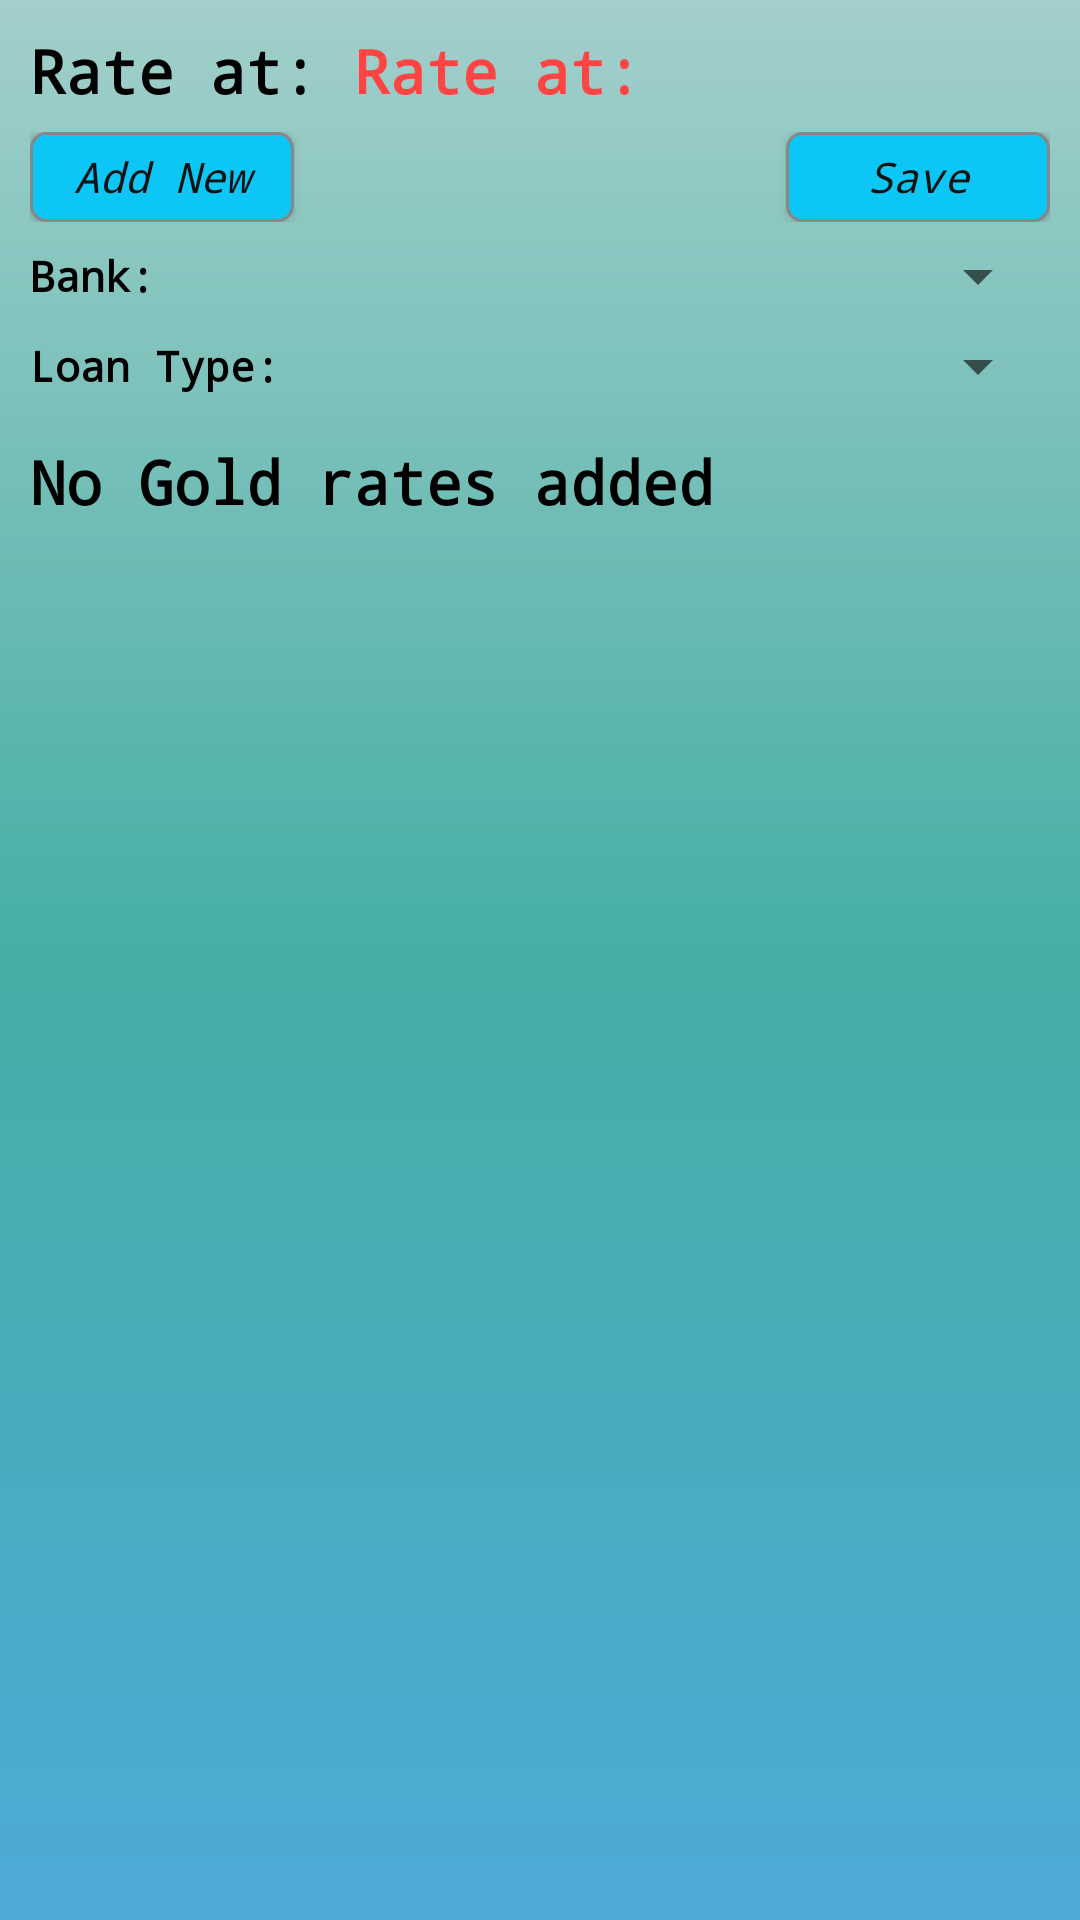

Write the Android layout XML for this screen, with the resource values it uses.
<!-- AndroidManifest.xml: application theme Theme.LoginUI -->
<!-- res/layout/dj_manage_gold_rate_page.xml -->
<?xml version="1.0" encoding="utf-8"?>
<androidx.core.widget.NestedScrollView xmlns:android="http://schemas.android.com/apk/res/android"
    xmlns:app="http://schemas.android.com/apk/res-auto"
    xmlns:tools="http://schemas.android.com/tools"
    android:id="@+id/dj_manage_gold_rate_page"
    android:layout_width="match_parent"
    android:layout_height="match_parent"
    android:background="@drawable/side_nav_bar"
    tools:context=".ui.dj.ManageGoldRatesFragment">

    <FrameLayout
        android:layout_width="match_parent"
        android:layout_height="wrap_content">


        <LinearLayout
            android:id="@+id/container"
            android:layout_width="match_parent"
            android:layout_height="match_parent"
            android:layout_marginLeft="5dp"
            android:layout_marginTop="5dp"
            android:layout_marginRight="5dp"
            android:animateLayoutChanges="true"
            android:orientation="vertical">

            <LinearLayout
                android:layout_width="match_parent"
                android:layout_height="wrap_content"
                android:layout_marginTop="5dp"
                android:orientation="horizontal"
                android:paddingLeft="5dp"
                android:paddingRight="5dp"
                android:paddingBottom="5dp">

                <TextView
                    android:layout_width="wrap_content"
                    android:layout_height="match_parent"
                    android:fontFamily="monospace"
                    android:gravity="center|left"
                    android:text="Rate at: "
                    android:textColor="@color/black"
                    android:textFontWeight="600"
                    android:textSize="20dp" />

                <TextView
                    android:id="@+id/gold_rate_date_time"
                    android:layout_width="wrap_content"
                    android:layout_height="match_parent"
                    android:fontFamily="monospace"
                    android:gravity="center|left"
                    android:text="Rate at: "
                    android:textColor="@android:color/holo_red_light"
                    android:textFontWeight="600"
                    android:textSize="20dp" />

            </LinearLayout>

            <LinearLayout
                android:layout_width="match_parent"
                android:layout_height="30dp"
                android:layout_marginLeft="5dp"
                android:layout_marginTop="2dp"
                android:orientation="horizontal"
                android:paddingRight="5dp"
                android:layout_gravity="bottom">


                <androidx.appcompat.widget.AppCompatButton
                    android:id="@+id/addNewRate"
                    android:layout_width="wrap_content"
                    android:layout_height="match_parent"
                    android:layout_gravity="right"
                    android:background="@drawable/shape_button"
                    android:fontFamily="monospace"
                    android:text="Add New"
                    android:textStyle="italic"
                    android:textAllCaps="false"
                    android:textColor="#131212" />

                <Space
                    android:layout_width="0dp"
                    android:layout_height="0dp"
                    android:layout_weight="1" />

                <androidx.appcompat.widget.AppCompatButton
                    android:id="@+id/saveRates"
                    android:layout_width="wrap_content"
                    android:layout_height="match_parent"
                    android:layout_gravity="right"
                    android:layout_marginLeft="10dp"
                    android:background="@drawable/shape_button"
                    android:fontFamily="monospace"
                    android:text="Save"
                    android:textStyle="italic"
                    android:textAllCaps="false"
                    android:textColor="#131212" />

            </LinearLayout>

            <LinearLayout
                android:layout_width="match_parent"
                android:layout_height="30dp"
                android:layout_marginTop="3dp"
                android:orientation="horizontal"
                android:paddingLeft="5dp"
                android:paddingRight="5dp">

                <TextView
                    android:layout_width="wrap_content"
                    android:layout_height="match_parent"
                    android:fontFamily="monospace"
                    android:gravity="center|left"
                    android:text="Bank:"
                    android:textColor="@color/black"
                    android:textFontWeight="600"
                    android:textSize="14dp" />

                <Spinner
                    android:id="@+id/rateBanks"
                    android:layout_width="match_parent"
                    android:layout_height="match_parent"
                    android:gravity="left"
                    android:paddingLeft="5dp"
                    android:paddingRight="5dp"
                    android:textSize="14dp"/>

            </LinearLayout>

            <LinearLayout
                android:layout_width="match_parent"
                android:layout_height="30dp"
                android:orientation="horizontal"
                android:paddingLeft="5dp"
                android:paddingRight="5dp">

                <TextView
                    android:layout_width="wrap_content"
                    android:layout_height="match_parent"
                    android:fontFamily="monospace"
                    android:gravity="center|left"
                    android:text="Loan Type:"
                    android:textColor="@color/black"
                    android:textFontWeight="600"
                    android:textSize="14dp" />

                <Spinner
                    android:id="@+id/loanTypes"
                    android:layout_width="match_parent"
                    android:layout_height="match_parent"
                    android:gravity="left"
                    android:paddingLeft="5dp"
                    android:paddingRight="5dp"
                    android:textSize="14dp"/>

            </LinearLayout>

            <LinearLayout
                android:id="@+id/gold_rate_section"
                android:layout_width="match_parent"
                android:layout_height="match_parent"
                android:orientation="horizontal"
                android:paddingLeft="5dp"
                android:paddingRight="5dp"
                android:paddingBottom="5dp">

                <androidx.recyclerview.widget.RecyclerView
                    android:id="@+id/gold_rate_recycler_view"
                    android:layout_width="match_parent"
                    android:layout_height="wrap_content" />

            </LinearLayout>

            <LinearLayout
                android:id="@+id/gold_rate_add_message"
                android:layout_width="match_parent"
                android:layout_height="match_parent"
                android:layout_marginTop="5dp"
                android:orientation="horizontal"
                android:paddingLeft="5dp"
                android:paddingRight="5dp"
                android:paddingBottom="5dp">

                <TextView
                    android:layout_width="wrap_content"
                    android:layout_height="match_parent"
                    android:fontFamily="monospace"
                    android:gravity="center|left"
                    android:text="No Gold rates added"
                    android:textColor="@color/black"
                    android:textFontWeight="600"
                    android:textSize="20dp" />

            </LinearLayout>



        </LinearLayout>


    </FrameLayout>

</androidx.core.widget.NestedScrollView>
<!-- resources referenced by this layout -->
<resources>
  <color name="black">#FF000000</color>
  <!-- drawable shape_button (drawable) -->
  <?xml version="1.0" encoding="utf-8"?>
  <shape xmlns:android="http://schemas.android.com/apk/res/android" android:shape="rectangle" >
      <corners android:radius="5dp"/>
      <solid android:color="#0CC6F5"/>
      <stroke android:width="1dp" android:color="#878787" />
  </shape>
  <!-- drawable side_nav_bar (drawable) -->
  <shape xmlns:android="http://schemas.android.com/apk/res/android"
      android:shape="rectangle">
      <gradient
          android:angle="145"
          android:centerColor="#45AEA4"
          android:endColor="#4EA9D8"
          android:startColor="#A3CFCB"
          android:type="linear" />
  </shape>
  <style name="Theme.LoginUI" parent="Theme.MaterialComponents.DayNight.NoActionBar">
          
          <item name="colorPrimary">@color/colorPrimary</item>
          <item name="colorPrimaryDark">@color/colorPrimaryDark</item>
          <item name="colorAccent">@color/colorAccent</item>
          
          
          
          
          
          <item name="android:statusBarColor" tools:targetApi="l">?attr/colorPrimary</item>
          
      </style>
  <color name="colorPrimary">#3BA8BE</color>
  <color name="colorPrimaryDark">#27707E</color>
  <color name="colorAccent">#CE7672</color>
</resources>
